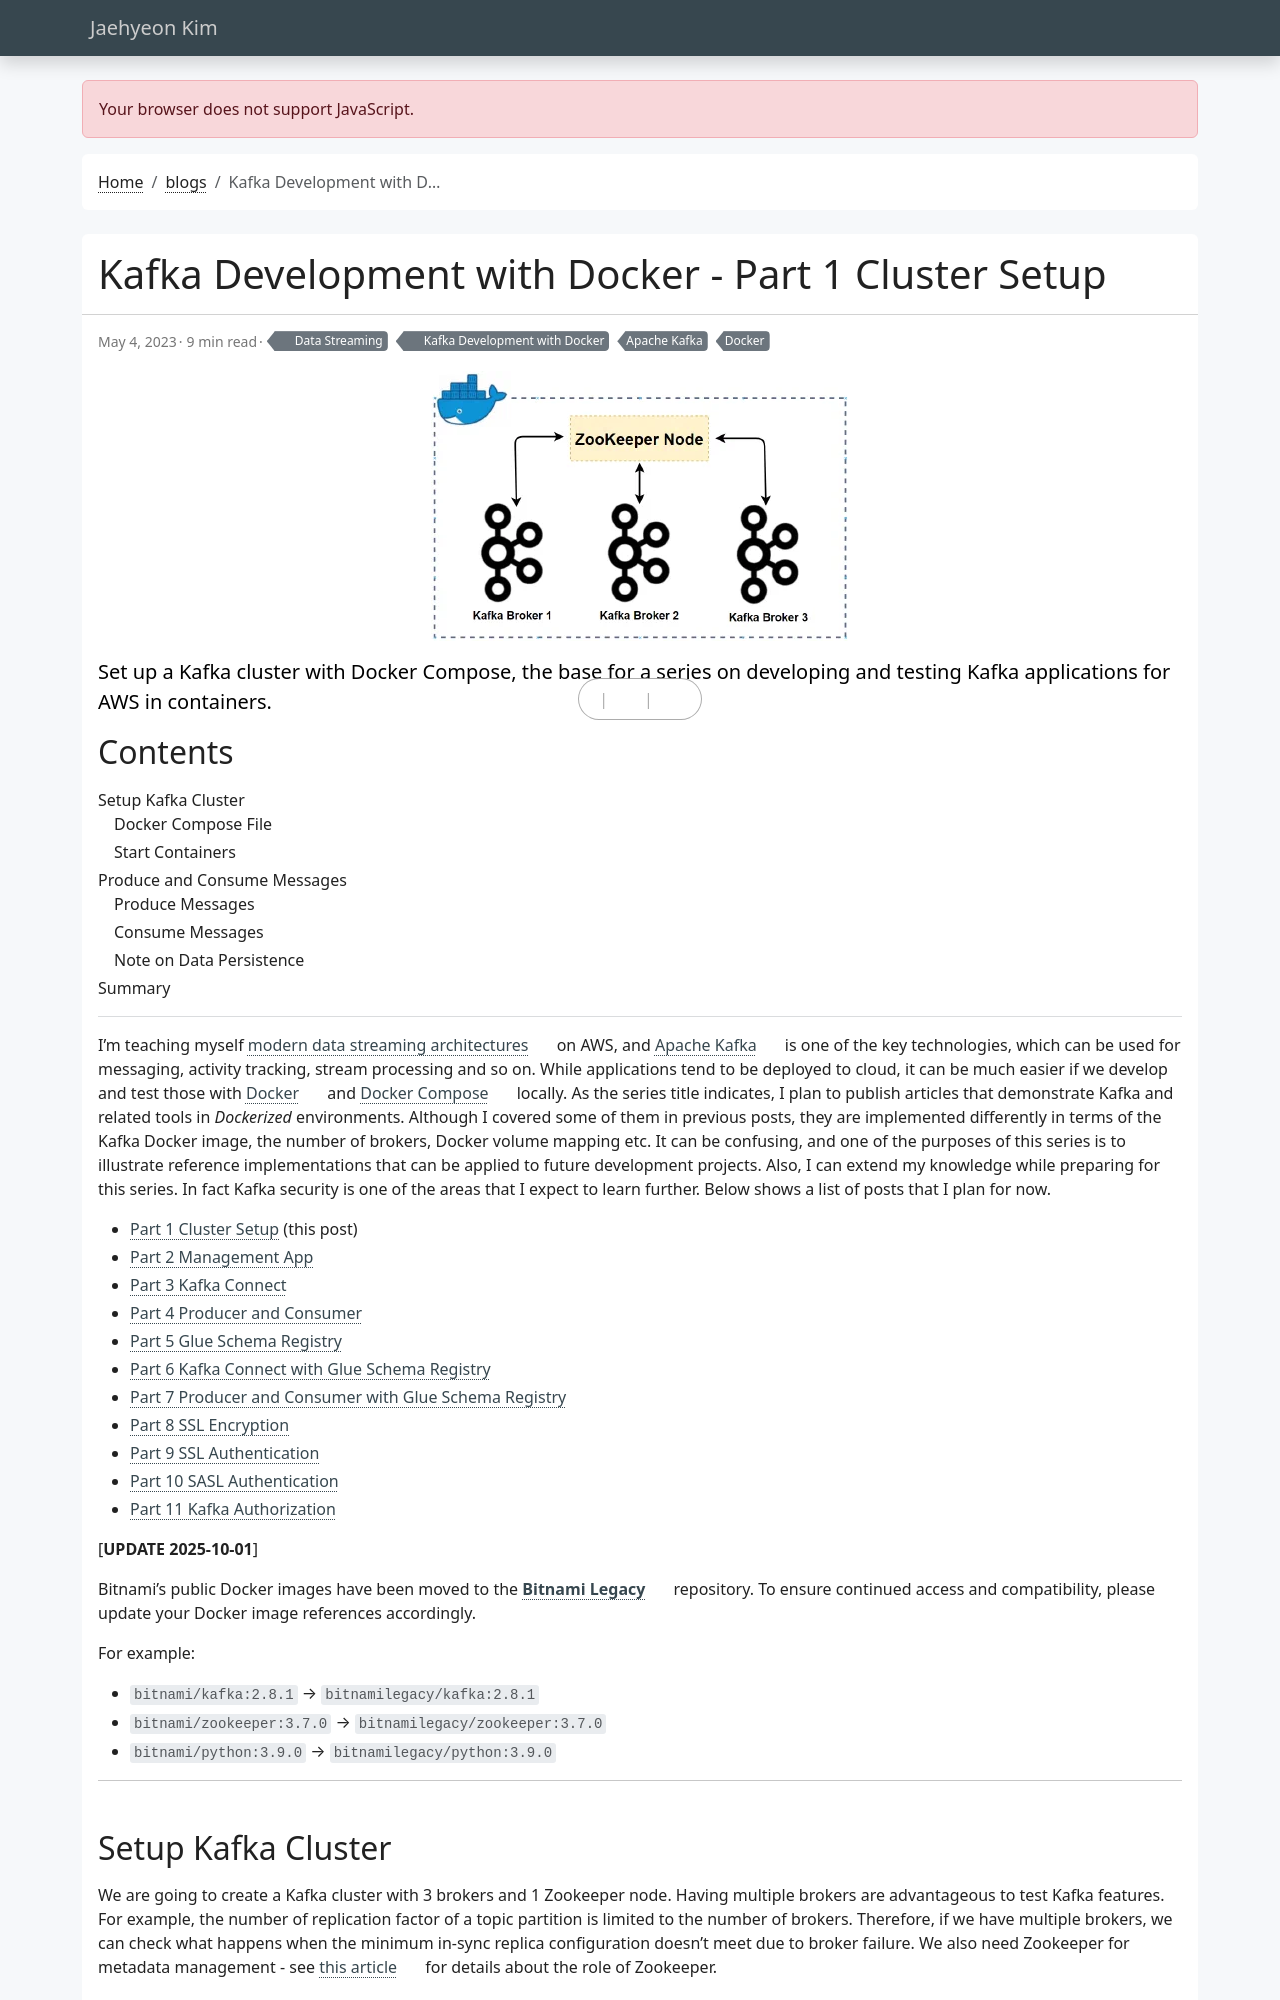

repository: jaehyeon-kim/jaehyeon-kim.github.io · page: blog/2023-05-04-kafka-development-with-docker-part-1/index.html · generator: jekyll

---
title: Kafka Development with Docker - Part 1 Cluster Setup
date: 2023-05-04
draft: false
featured: false
comment: true
toc: true
series:
  - Kafka Development with Docker
categories:
  - Data Streaming
tags: 
  - Apache Kafka
  - Docker
description: Set up a Kafka cluster with Docker Compose, the base for a series on developing and testing Kafka applications for AWS in containers.
---

I'm teaching myself [modern data streaming architectures](https://docs.aws.amazon.com/whitepapers/latest/build-modern-data-streaming-analytics-architectures/build-modern-data-streaming-analytics-architectures.html) on AWS, and [Apache Kafka](https://kafka.apache.org/) is one of the key technologies, which can be used for messaging, activity tracking, stream processing and so on. While applications tend to be deployed to cloud, it can be much easier if we develop and test those with [Docker](https://www.docker.com/) and [Docker Compose](https://docs.docker.com/compose/) locally. As the series title indicates, I plan to publish articles that demonstrate Kafka and related tools in *Dockerized* environments. Although I covered some of them in previous posts, they are implemented differently in terms of the Kafka Docker image, the number of brokers, Docker volume mapping etc. It can be confusing, and one of the purposes of this series is to illustrate reference implementations that can be applied to future development projects. Also, I can extend my knowledge while preparing for this series. In fact Kafka security is one of the areas that I expect to learn further. Below shows a list of posts that I plan for now.

* [Part 1 Cluster Setup](#) (this post)
* [Part 2 Management App](/blog/2023-05-18-kafka-development-with-docker-part-2/)
* [Part 3 Kafka Connect](/blog/2023-05-25-kafka-development-with-docker-part-3/)
* [Part 4 Producer and Consumer](/blog/2023-06-01-kafka-development-with-docker-part-4/)
* [Part 5 Glue Schema Registry](/blog/2023-06-08-kafka-development-with-docker-part-5/)
* [Part 6 Kafka Connect with Glue Schema Registry](/blog/2023-06-15-kafka-development-with-docker-part-6/)
* [Part 7 Producer and Consumer with Glue Schema Registry](/blog/2023-06-22-kafka-development-with-docker-part-7/)
* [Part 8 SSL Encryption](/blog/2023-06-29-kafka-development-with-docker-part-8/)
* [Part 9 SSL Authentication](/blog/2023-07-06-kafka-development-with-docker-part-9/)
* [Part 10 SASL Authentication](/blog/2023-07-13-kafka-development-with-docker-part-10/)
* [Part 11 Kafka Authorization](/blog/2023-07-20-kafka-development-with-docker-part-11/)

[**UPDATE 2025-10-01**]
